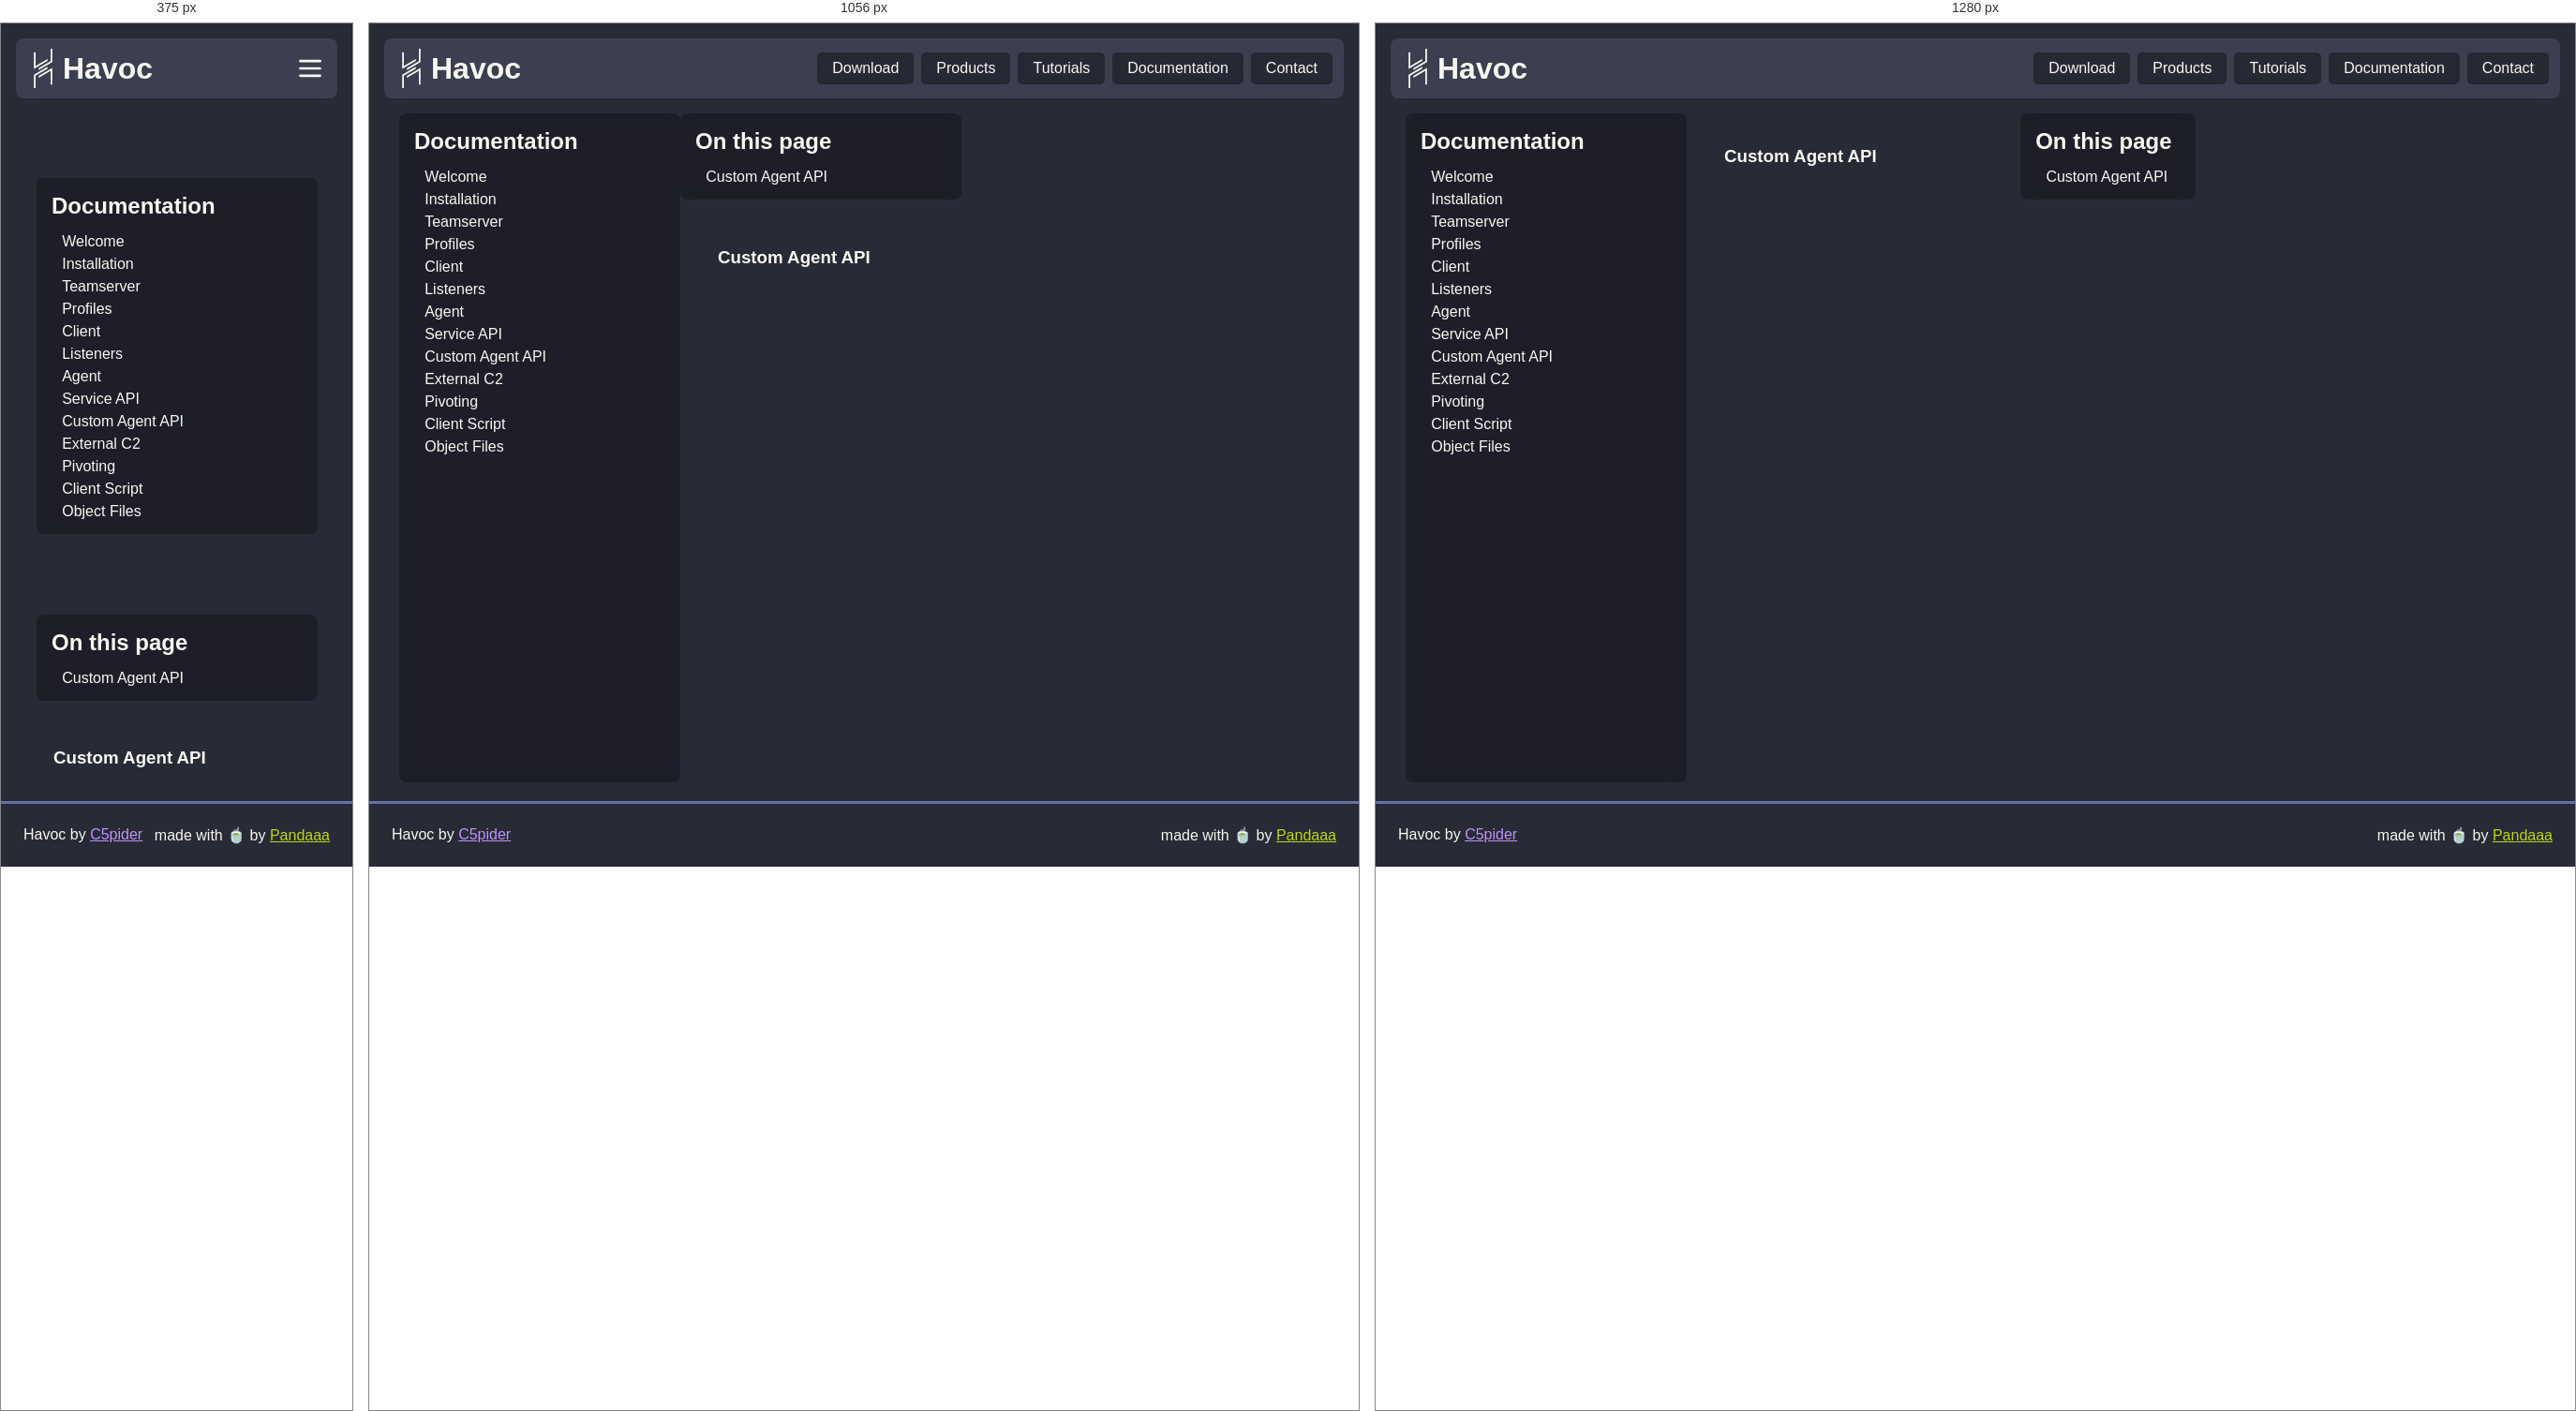
Rendered at 375 px, 1056 px and 1280 px, left to right.

<!-- file: custom_agent_api.html -->
<!DOCTYPE html><html><head><meta charSet="utf-8"/><meta name="viewport" content="width=device-width"/><link rel="icon" href="/favicon.ico" type="image/x-icon"/><link rel="icon" href="/favicon.svg" type="image/svg+xml"/><meta name="theme-color" content="#7289DA"/><meta property="og:title" content="Havoc"/><meta property="og:description" content="Havoc is a modern and malleable post-exploitation command and control framework"/><meta property="og:url" content=""/><meta property="og:image" content="/images/preview.webp"/><title>8. Custom Agent API.md | Havoc Documentation</title><meta name="next-head-count" content="10"/><link rel="preload" href="/_next/static/css/071002e0e007247f.css" as="style"/><link rel="stylesheet" href="/_next/static/css/071002e0e007247f.css" data-n-g=""/><link rel="preload" href="/_next/static/css/b2b6db4302bc6539.css" as="style"/><link rel="stylesheet" href="/_next/static/css/b2b6db4302bc6539.css" data-n-p=""/><noscript data-n-css=""></noscript><script defer="" nomodule="" src="/_next/static/chunks/polyfills-c67a75d1b6f99dc8.js"></script><script src="/_next/static/chunks/webpack-59c5c889f52620d6.js" defer=""></script><script src="/_next/static/chunks/framework-d507767242394e30.js" defer=""></script><script src="/_next/static/chunks/main-62683ae38152e6a1.js" defer=""></script><script src="/_next/static/chunks/pages/_app-f7b14dc3cc36b0ec.js" defer=""></script><script src="/_next/static/chunks/24-ddc0993a92f7ef0c.js" defer=""></script><script src="/_next/static/chunks/pages/docs/%5B...doc%5D-3c0dd60f01222d03.js" defer=""></script><script src="/_next/static/V0p1uI28dwdRqgqeUEFF2/_buildManifest.js" defer=""></script><script src="/_next/static/V0p1uI28dwdRqgqeUEFF2/_ssgManifest.js" defer=""></script></head><body><div id="__next"><header class="Header_navbar__Qt0Y4"><a class="Header_brand__iUc22" href="/"><svg class="Header_logo__6vBZG" width="42" height="42" viewBox="0 0 342.83 734.3" fill="#f8f8f2" xmlns="http://www.w3.org/2000/svg"><polygon points="254.33 193.08 254.33 229.05 215.91 251.24 126.47 302.88 88.76 324.64 61.98 340.11 31.23 357.86 0.06 375.85 0 375.85 0 63.41 31.23 63.41 31.23 321.89 31.27 321.87 61.98 304.12 88.76 288.67 126.47 266.89 215.91 215.25 216.6 214.86 254.33 193.08"></polygon><polygon points="254.33 337.39 254.33 373.47 216.6 395.25 216.6 395.23 215.91 395.63 126.47 447.27 88.76 469.05 61.98 484.5 61.98 484.51 31.24 502.26 31.24 502.27 31.23 502.28 31.23 734.3 0 734.3 0 484.33 0.24 484.33 0.14 484.14 31.23 466.2 61.98 448.44 88.76 432.99 126.47 411.21 126.47 411.2 215.91 359.57 215.91 359.56 254.33 337.39"></polygon><polygon points="342.83 0 342.83 250.23 311.85 268.12 254.33 301.33 216.6 323.1 215.91 323.5 126.47 375.14 126.47 375.19 88.76 396.96 88.76 360.87 126.47 339.1 215.91 287.46 254.33 265.28 311.85 232.07 311.85 0 342.83 0"></polygon><polygon points="342.83 358.48 342.83 670.84 311.85 670.84 311.85 412.27 254.33 445.48 215.91 467.65 126.47 519.29 88.76 541.06 88.76 505.14 126.47 483.38 215.91 431.74 216.6 431.35 254.33 409.57 311.5 376.56 311.85 376.36 342.73 358.52 342.83 358.48"></polygon></svg><h1 class="Header_name__60aPF">Havoc</h1></a><div class="Header_links__aTCAR"><a class="Header_link__3RNlo" href="/download">Download</a><a class="Header_link__3RNlo" href="/products">Products</a><a class="Header_link__3RNlo" href="/tutorials">Tutorials</a><a class="Header_link__3RNlo" href="/docs">Documentation</a><a class="Header_link__3RNlo" href="/contact">Contact</a></div><div class="Header_linkBtn__ppCcK"><svg xmlns="http://www.w3.org/2000/svg" class="icon icon-tabler icon-tabler-menu-2" width="42" height="42" viewBox="0 0 24 24" stroke="currentColor" stroke-width="2" fill="none" stroke-linecap="round" stroke-linejoin="round"><path stroke="none" d="M0 0h24v24H0z" fill="none"></path><line x1="4" y1="6" x2="20" y2="6"></line><line x1="4" y1="12" x2="20" y2="12"></line><line x1="4" y1="18" x2="20" y2="18"></line></svg></div></header><main><section class="Main_document__PGgnZ"><section class="Main_sideList__DlHT_ Main_pageList__ED7ou"><h2 class="Main_title__1mWSU">Documentation</h2><ul class="Main_list__vLApF"><li class="Main_item__JARc6 Main_depth-1__X8SRc "><a href="/docs/welcome">Welcome</a></li><li class="Main_item__JARc6 Main_depth-1__X8SRc "><a href="/docs/installation">Installation</a></li><li class="Main_item__JARc6 Main_depth-1__X8SRc "><a href="/docs/teamserver">Teamserver</a></li><li class="Main_item__JARc6 Main_depth-1__X8SRc "><a href="/docs/profiles">Profiles</a></li><li class="Main_item__JARc6 Main_depth-1__X8SRc "><a href="/docs/client">Client</a></li><li class="Main_item__JARc6 Main_depth-1__X8SRc "><a href="/docs/listeners">Listeners</a></li><li class="Main_item__JARc6 Main_depth-1__X8SRc "><a href="/docs/agent">Agent</a></li><li class="Main_item__JARc6 Main_depth-1__X8SRc "><a href="/docs/service_api">Service API</a></li><li class="Main_item__JARc6 Main_depth-1__X8SRc "><a href="/docs/custom_agent_api">Custom Agent API</a></li><li class="Main_item__JARc6 Main_depth-1__X8SRc "><a href="/docs/external_c2">External C2</a></li><li class="Main_item__JARc6 Main_depth-1__X8SRc "><a href="/docs/pivoting">Pivoting</a></li><li class="Main_item__JARc6 Main_depth-1__X8SRc "><a href="/docs/client_script">Client Script</a></li><li class="Main_item__JARc6 Main_depth-1__X8SRc "><a href="/docs/object_files">Object Files</a></li></ul></section><div class="Main_contentWrapper__LACqT"><section class="Main_sideList__DlHT_ Main_contentList__zL3VO"><h2 class="Main_title__1mWSU">On this page</h2><ul class="Main_list__vLApF"><li class="Main_item__JARc6 Main_depth-1__X8SRc">Custom Agent API</li></ul></section><div class="Main_content__NBvGt"><section class="Main_markdown__DOjYI" id="markdown"><h1 id="487f7b22f6">Custom Agent API</h1></section></div></div></section></main><footer class="Footer_footer__Tl1eP"><div class="Footer_left__2Nhwz">Havoc by <a href="https://5pider.net">C5pider</a></div><div class="Footer_right__p95XM">made with 🍵 by <a href="https://pandaaa.dev">Pandaaa</a></div></footer></div><script id="__NEXT_DATA__" type="application/json">{"props":{"pageProps":{"infos":[{"path":"welcome","title":"Welcome"},{"path":"installation","title":"Installation"},{"path":"teamserver","title":"Teamserver"},{"path":"profiles","title":"Profiles"},{"path":"client","title":"Client"},{"path":"listeners","title":"Listeners"},{"path":"agent","title":"Agent"},{"path":"service_api","title":"Service API"},{"path":"custom_agent_api","title":"Custom Agent API"},{"path":"external_c2","title":"External C2"},{"path":"pivoting","title":"Pivoting"},{"path":"client_script","title":"Client Script"},{"path":"object_files","title":"Object Files"}],"metadata":{"filename":"8. Custom Agent API.md"},"content":"# 8. Custom Agent API"},"__N_SSG":true},"page":"/docs/[...doc]","query":{"doc":["custom_agent_api"]},"buildId":"V0p1uI28dwdRqgqeUEFF2","isFallback":false,"gsp":true,"scriptLoader":[]}</script></body></html>

/* @media block from 071002e0e007247f.css */
@media screen and (max-width:888px){header.Header_navbar__Qt0Y4 div.Header_links__aTCAR{position:relative;top:64px;right:-.5rem;display:none;padding:.33rem;height:-moz-fit-content;height:fit-content;flex-direction:column;background-color:#44475abc;-webkit-backdrop-filter:blur(.5rem);backdrop-filter:blur(.5rem);border-radius:.5rem}header.Header_navbar__Qt0Y4 div.Header_links__aTCAR a.Header_link__3RNlo{margin:.25rem}header.Header_navbar__Qt0Y4 div.Header_linkBtn__ppCcK{display:flex}}

/* @media block from b2b6db4302bc6539.css */
@media screen and (max-width:1224px){div.Main_contentWrapper__LACqT{flex-direction:column;gap:1rem}div.Main_contentWrapper__LACqT div.Main_content__NBvGt{max-width:calc(100vw - 300px)}div.Main_contentWrapper__LACqT section.Main_sideList__DlHT_{position:static;margin:0 auto}}

/* @media block from b2b6db4302bc6539.css */
@media screen and (max-width:888px){section.Main_document__PGgnZ{flex-direction:column;gap:1rem}section.Main_pageList__ED7ou{position:static;margin:auto;height:-moz-fit-content;height:fit-content}div.Main_contentWrapper__LACqT div.Main_content__NBvGt{max-width:calc(100vw - 2rem)}}